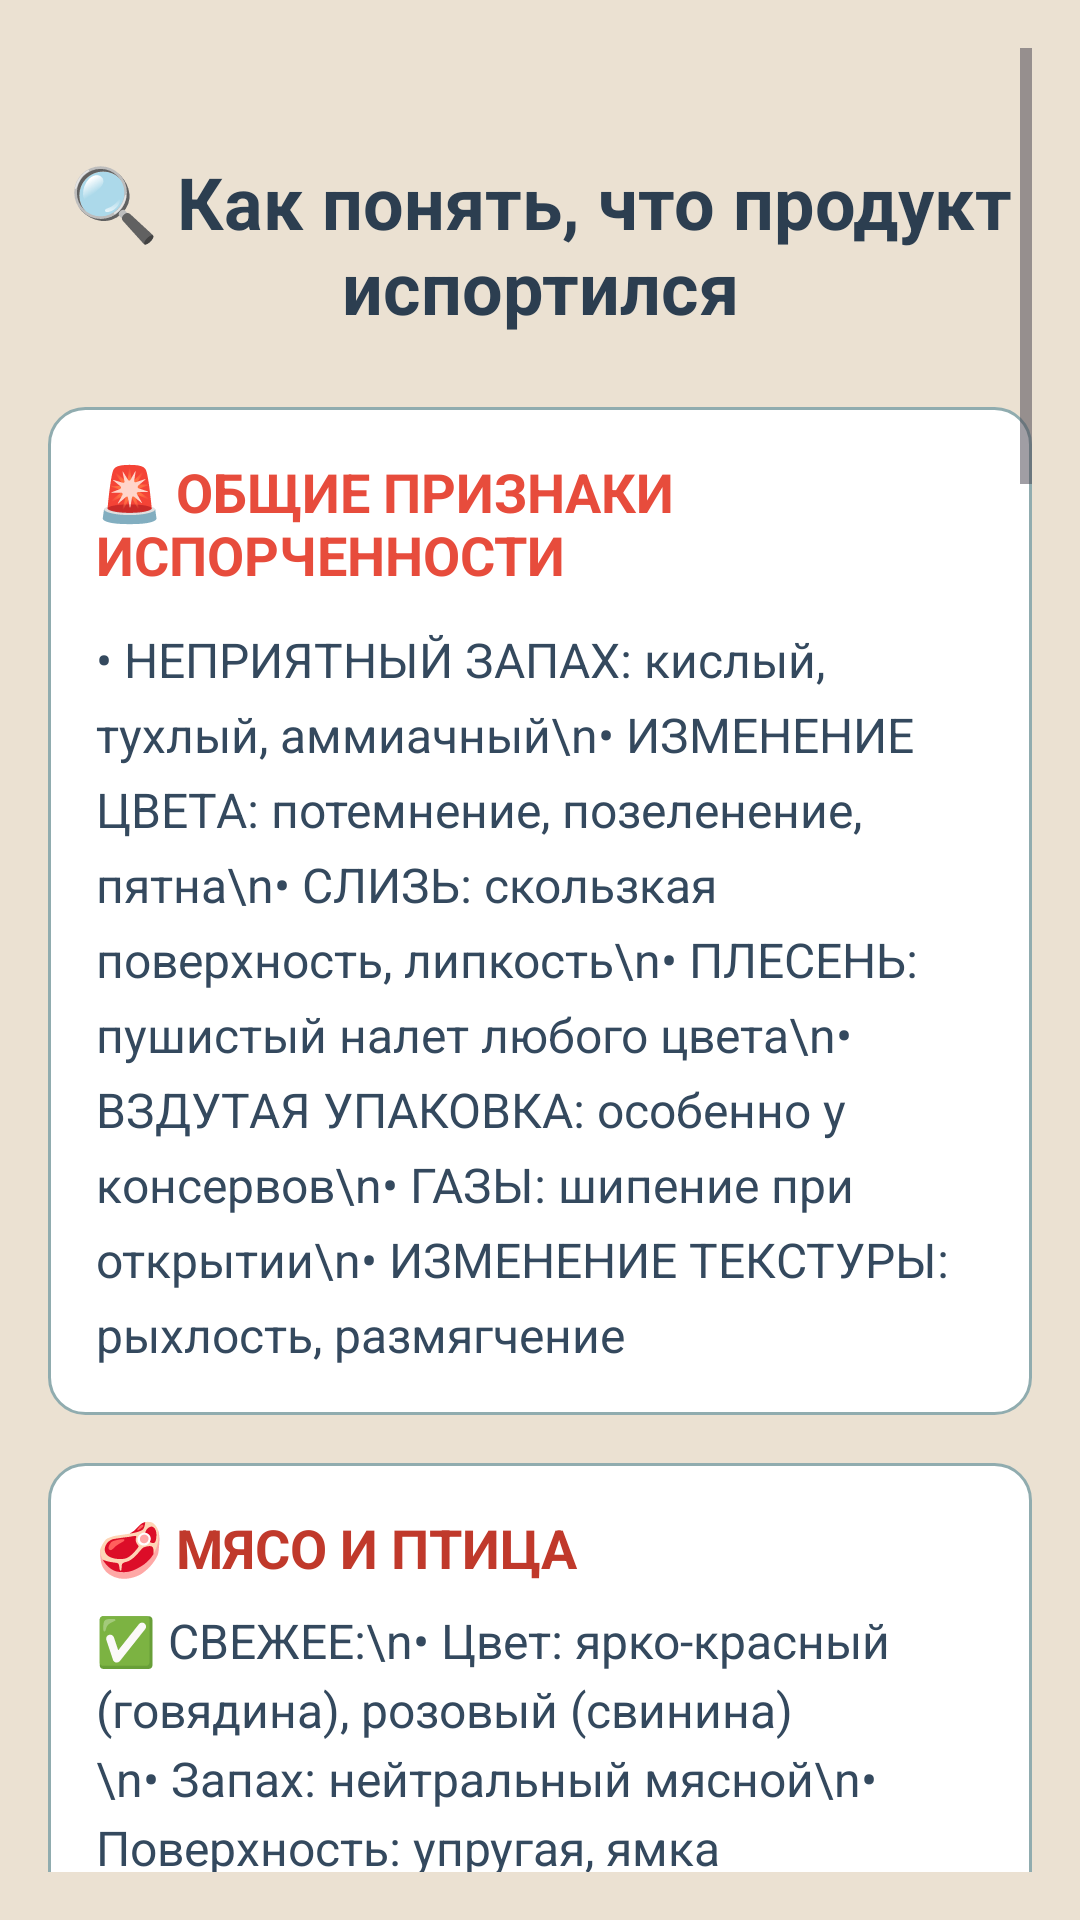

This screen was rendered from an Android layout file. Write that file and the resources it references.
<!-- AndroidManifest.xml: application theme Theme.IndProject -->
<!-- res/layout/activity_food_spoilage.xml -->
<?xml version="1.0" encoding="utf-8"?>
<ScrollView xmlns:android="http://schemas.android.com/apk/res/android"
    android:layout_width="match_parent"
    android:layout_height="match_parent"
    android:padding="16dp"
    android:background="#EBE1D2">

    <LinearLayout
        android:background="#EBE1D2"
        android:layout_width="match_parent"
        android:layout_height="wrap_content"
        android:orientation="vertical">

        
        <TextView
            android:layout_width="match_parent"
            android:layout_height="wrap_content"
            android:text="🔍 Как понять, что продукт испортился"
            android:textSize="24sp"
            android:textStyle="bold"
            android:textColor="#2c3e50"
            android:gravity="center"
            android:layout_marginTop="35dp"
            android:layout_marginBottom="24dp" />

        
        <LinearLayout
            android:layout_width="match_parent"
            android:layout_height="wrap_content"
            android:orientation="vertical"
            android:background="@drawable/bg_recipe_item"
            android:padding="16dp"
            android:layout_marginBottom="16dp">

            <TextView
                android:layout_width="match_parent"
                android:layout_height="wrap_content"
                android:text="🚨 ОБЩИЕ ПРИЗНАКИ ИСПОРЧЕННОСТИ"
                android:textSize="18sp"
                android:textStyle="bold"
                android:textColor="#e74c3c"
                android:layout_marginBottom="12dp" />

            <TextView
                android:layout_width="match_parent"
                android:layout_height="wrap_content"
                android:text="• НЕПРИЯТНЫЙ ЗАПАХ: кислый, тухлый, аммиачный\n• ИЗМЕНЕНИЕ ЦВЕТА: потемнение, позеленение, пятна\n• СЛИЗЬ: скользкая поверхность, липкость\n• ПЛЕСЕНЬ: пушистый налет любого цвета\n• ВЗДУТАЯ УПАКОВКА: особенно у консервов\n• ГАЗЫ: шипение при открытии\n• ИЗМЕНЕНИЕ ТЕКСТУРЫ: рыхлость, размягчение"
                android:textSize="16sp"
                android:textColor="#34495e"
                android:lineSpacingExtra="6dp" />

        </LinearLayout>

        
        <LinearLayout
            android:layout_width="match_parent"
            android:layout_height="wrap_content"
            android:orientation="vertical"
            android:background="@drawable/bg_recipe_item"
            android:padding="16dp"
            android:layout_marginBottom="16dp">

            <TextView
                android:layout_width="match_parent"
                android:layout_height="wrap_content"
                android:text="🥩 МЯСО И ПТИЦА"
                android:textSize="18sp"
                android:textStyle="bold"
                android:textColor="#c0392b"
                android:layout_marginBottom="8dp" />

            <TextView
                android:layout_width="match_parent"
                android:layout_height="wrap_content"
                android:text="✅ СВЕЖЕЕ:\n• Цвет: ярко-красный (говядина), розовый (свинина)\n• Запах: нейтральный мясной\n• Поверхность: упругая, ямка выравнивается\n• Жир: белый или кремовый\n\n❌ ИСПОРЧЕНО:\n• Цвет: серый, зеленоватый, темный\n• Запах: кислый, тухлый\n• Поверхность: липкая, скользкая\n• Жир: желтый, прогорклый\n\n💡 Можно оживить: НИЧЕГО - ВЫБРОСИТЬ!"
                android:textSize="16sp"
                android:textColor="#34495e"
                android:lineSpacingExtra="4dp" />

        </LinearLayout>

        
        <LinearLayout
            android:layout_width="match_parent"
            android:layout_height="wrap_content"
            android:orientation="vertical"
            android:background="@drawable/bg_recipe_item"
            android:padding="16dp"
            android:layout_marginBottom="16dp">

            <TextView
                android:layout_width="match_parent"
                android:layout_height="wrap_content"
                android:text="🐟 РЫБА И МОРЕПРОДУКТЫ"
                android:textSize="18sp"
                android:textStyle="bold"
                android:textColor="#2980b9"
                android:layout_marginBottom="8dp" />

            <TextView
                android:layout_width="match_parent"
                android:layout_height="wrap_content"
                android:text="✅ СВЕЖАЯ:\n• Глаза: прозрачные, выпуклые\n• Жабры: ярко-красные\n• Запах: свежий, морской\n• Текстура: упругая\n• Чешуя: блестящая, плотная\n\n❌ ИСПОРЧЕНА:\n• Глаза: мутные, впалые\n• Жабры: серые, коричневые\n• Запах: резкий, аммиачный\n• Текстура: рыхлая, оставляет вмятину\n\n💡 Можно оживить: НИЧЕГО - ВЫБРОСИТЬ!"
                android:textSize="16sp"
                android:textColor="#34495e"
                android:lineSpacingExtra="4dp" />

        </LinearLayout>

        
        <LinearLayout
            android:layout_width="match_parent"
            android:layout_height="wrap_content"
            android:orientation="vertical"
            android:background="@drawable/bg_recipe_item"
            android:padding="16dp"
            android:layout_marginBottom="16dp">

            <TextView
                android:layout_width="match_parent"
                android:layout_height="wrap_content"
                android:text="🥛 МОЛОЧНЫЕ ПРОДУКТЫ"
                android:textSize="18sp"
                android:textStyle="bold"
                android:textColor="#8e44ad"
                android:layout_marginBottom="8dp" />

            <TextView
                android:layout_width="match_parent"
                android:layout_height="wrap_content"
                android:text="МОЛОКО:\n✅ Свежее: однородное, сладковатый запах\n❌ Испорчено: комки, кислый запах, газообразование\n💡 Можно оживить: для выпечки при слабой кислотности\n\nСЫР:\n✅ Свежий: равномерный цвет, свой запах\n❌ Испорчен: плесень (кроме благородной), аммиачный запах\n💡 Можно оживить: обрезать плесень (твердые сыры)\n\nЙОГУРТ:\n✅ Свежий: однородный, приятно кислый\n❌ Испорчен: плесень, резкая кислотность, газ\n💡 Можно оживить: НЕТ - ВЫБРОСИТЬ!"
                android:textSize="16sp"
                android:textColor="#34495e"
                android:lineSpacingExtra="4dp" />

        </LinearLayout>

        
        <LinearLayout
            android:layout_width="match_parent"
            android:layout_height="wrap_content"
            android:orientation="vertical"
            android:background="@drawable/bg_recipe_item"
            android:padding="16dp"
            android:layout_marginBottom="16dp">

            <TextView
                android:layout_width="match_parent"
                android:layout_height="wrap_content"
                android:text="🍅 ОВОЩИ И ФРУКТЫ"
                android:textSize="18sp"
                android:textStyle="bold"
                android:textColor="#27ae60"
                android:layout_marginBottom="8dp" />

            <TextView
                android:layout_width="match_parent"
                android:layout_height="wrap_content"
                android:text="✅ СВЕЖИЕ:\n• Упругие, без мягких пятен\n• Естественный цвет и запах\n• Кожура целая, без морщин\n\n❌ ИСПОРЧЕНЫ:\n• Мягкие, водянистые участки\n• Плесень, темные пятна\n• Кислый, винный запах\n\n💡 МОЖНО ОЖИВИТЬ:\n• Увядшая зелень - в ледяную воду на 1 час\n• Морщинистые овощи - очистить и приготовить\n• Подвядшие корнеплоды - использовать для супа\n• НЕЛЬЗЯ: с плесенью, гнилью, кислым запахом"
                android:textSize="16sp"
                android:textColor="#34495e"
                android:lineSpacingExtra="4dp" />

        </LinearLayout>

        
        <LinearLayout
            android:layout_width="match_parent"
            android:layout_height="wrap_content"
            android:orientation="vertical"
            android:background="@drawable/bg_recipe_item"
            android:padding="16dp"
            android:layout_marginBottom="16dp">

            <TextView
                android:layout_width="match_parent"
                android:layout_height="wrap_content"
                android:text="🍞 ХЛЕБ И ВЫПЕЧКА"
                android:textSize="18sp"
                android:textStyle="bold"
                android:textColor="#d35400"
                android:layout_marginBottom="8dp" />

            <TextView
                android:layout_width="match_parent"
                android:layout_height="wrap_content"
                android:text="✅ СВЕЖИЙ:\n• Мягкий, упругий\n• Приятный хлебный запах\n• Равномерный цвет корочки\n\n❌ ИСПОРЧЕН:\n• Плесень (даже маленькое пятно!)\n• Липкость, необычный запах\n• Затхлый аромат\n\n💡 МОЖНО ОЖИВИТЬ:\n• Черствый хлеб - сбрызнуть водой и прогреть в духовке\n• НЕЛЬЗЯ: любой хлеб с плесенью - ВЫБРОСИТЬ ВСЮ БУЛКУ!"
                android:textSize="16sp"
                android:textColor="#34495e"
                android:lineSpacingExtra="4dp" />

        </LinearLayout>

        
        <LinearLayout
            android:layout_width="match_parent"
            android:layout_height="wrap_content"
            android:orientation="vertical"
            android:background="@drawable/bg_warning"
            android:padding="16dp">

            <TextView
                android:layout_width="match_parent"
                android:layout_height="wrap_content"
                android:text="⚠️ ВАЖНЫЕ ПРАВИЛА БЕЗОПАСНОСТИ"
                android:textSize="18sp"
                android:textStyle="bold"
                android:textColor="#c0392b"
                android:layout_marginBottom="12dp" />

            <TextView
                android:layout_width="match_parent"
                android:layout_height="wrap_content"
                android:text="• При сомнениях - ВЫБРАСЫВАЙТЕ!\n• Плесень на мягких продуктах проникает глубоко\n• Вздутые консервы - СМЕРТЕЛЬНО опасны!\n• Не пробуйте испорченные продукты\n• Детям, беременным и пожилым - только свежее\n• Лучше выбросить, чем рисковать здоровьем\n• Срок годности - ориентир, а не гарантия"
                android:textSize="16sp"
                android:textColor="#34495e"
                android:lineSpacingExtra="6dp" />

        </LinearLayout>
        <Button
            android:id="@+id/back_btn7"
            android:layout_marginTop="30dp"
            android:backgroundTint="#34495e"
            android:layout_width="250dp"
            android:textColor="@color/white"
            android:layout_gravity="center"
            android:layout_height="50dp"
            android:text="На главную" />
    </LinearLayout>

</ScrollView>
<!-- resources referenced by this layout -->
<resources>
  <!-- drawable bg_recipe_item (drawable) -->
  <?xml version="1.0" encoding="utf-8"?>
  <shape xmlns:android="http://schemas.android.com/apk/res/android">
      <solid android:color="#ffffff" />
      <corners android:radius="12dp" />
      <stroke
          android:width="1dp"
          android:color="#90ACAF" />
  </shape>
  <!-- drawable bg_warning (drawable) -->
  <?xml version="1.0" encoding="utf-8"?>
  <shape xmlns:android="http://schemas.android.com/apk/res/android">
      <solid android:color="#fff5f5" />
      <corners android:radius="12dp" />
      <stroke
          android:width="2dp"
          android:color="#ffebee" />
  </shape>
  <style name="Theme.IndProject" parent="Base.Theme.IndProject" />
  <style name="Base.Theme.IndProject" parent="Theme.Material3.DayNight.NoActionBar">
          
          
      </style>
  <!-- not gathered from this repository: default colours our renderer supplied (Android Studio template values) -->
  <color name="white">#FFFFFFFF</color>
</resources>
